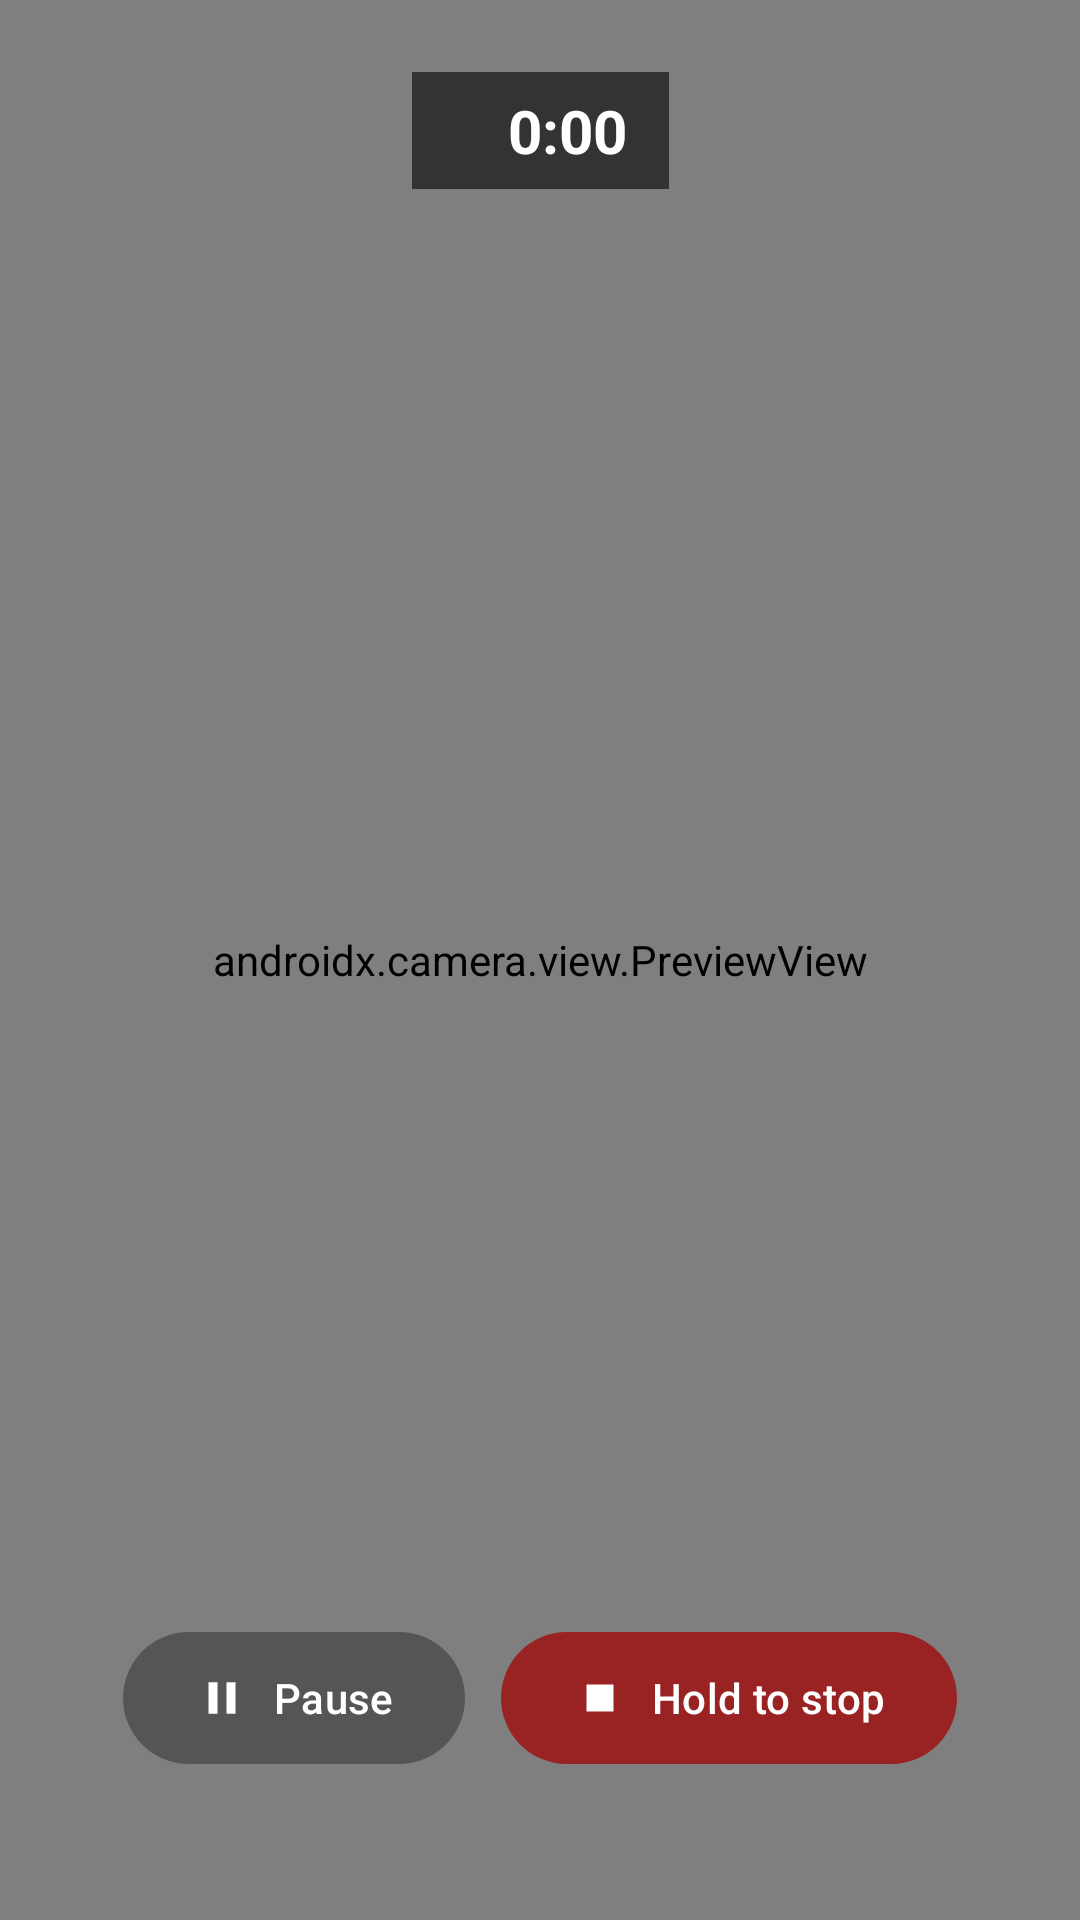

Here is an Android app screen rendered from its layout file. Give the layout XML and the strings, colors and styles it references.
<!-- AndroidManifest.xml: application theme Theme.MirrorTalk26 -->
<!-- res/layout/fragment_recording.xml -->
<?xml version="1.0" encoding="utf-8"?>
<androidx.constraintlayout.widget.ConstraintLayout
    xmlns:android="http://schemas.android.com/apk/res/android"
    xmlns:app="http://schemas.android.com/apk/res-auto"
    android:layout_width="match_parent"
    android:layout_height="match_parent"
    android:background="#000000">

    <androidx.camera.view.PreviewView
        android:id="@+id/previewView"
        android:layout_width="match_parent"
        android:layout_height="match_parent"
        android:clickable="false"
        android:focusable="false"/>

    
    <androidx.cardview.widget.CardView
        android:id="@+id/overlayCard"
        android:layout_width="wrap_content"
        android:layout_height="wrap_content"
        android:layout_margin="16dp"
        app:cardBackgroundColor="#CC000000"
        app:cardCornerRadius="8dp"
        app:layout_constraintTop_toTopOf="parent"
        app:layout_constraintEnd_toEndOf="parent"
        android:visibility="gone">
        <LinearLayout
            android:orientation="vertical"
            android:layout_width="wrap_content"
            android:layout_height="wrap_content"
            android:padding="12dp">
            <TextView android:id="@+id/tvWpm"
                android:layout_width="wrap_content"
                android:layout_height="wrap_content"
                android:text="WPM: --"
                android:textColor="#FFFFFF"
                android:textSize="14sp"/>
            <TextView android:id="@+id/tvFillers"
                android:layout_width="wrap_content"
                android:layout_height="wrap_content"
                android:text="Fillers: 0"
                android:textColor="#FFCC44"
                android:textSize="14sp"
                android:layout_marginTop="4dp"/>
            <TextView android:id="@+id/tvEye"
                android:layout_width="wrap_content"
                android:layout_height="wrap_content"
                android:text="Eye: --%"
                android:textColor="#44FF88"
                android:textSize="14sp"
                android:layout_marginTop="4dp"/>
            <TextView android:id="@+id/tvPartialTranscript"
                android:layout_width="160dp"
                android:layout_height="wrap_content"
                android:text=""
                android:textColor="#AAAACC"
                android:textSize="11sp"
                android:maxLines="2"
                android:ellipsize="start"
                android:layout_marginTop="6dp"
                android:fontFamily="monospace"/>
        </LinearLayout>
    </androidx.cardview.widget.CardView>

    
    <LinearLayout
        android:id="@+id/timerRow"
        android:layout_width="wrap_content"
        android:layout_height="wrap_content"
        android:orientation="horizontal"
        android:gravity="center_vertical"
        android:background="#99000000"
        android:paddingStart="14dp"
        android:paddingEnd="14dp"
        android:paddingTop="6dp"
        android:paddingBottom="6dp"
        app:layout_constraintTop_toTopOf="parent"
        app:layout_constraintStart_toStartOf="parent"
        app:layout_constraintEnd_toEndOf="parent"
        android:layout_marginTop="24dp">
        <View
            android:id="@+id/recDot"
            android:layout_width="10dp"
            android:layout_height="10dp"
            android:background="@drawable/rec_dot"
            android:layout_marginEnd="8dp"/>
        <TextView
            android:id="@+id/tvTimer"
            android:layout_width="wrap_content"
            android:layout_height="wrap_content"
            android:text="0:00"
            android:textColor="#FFFFFF"
            android:textSize="20sp"
            android:textStyle="bold"/>
    </LinearLayout>

    
    <LinearLayout
        android:id="@+id/bottomControls"
        android:layout_width="wrap_content"
        android:layout_height="wrap_content"
        android:orientation="horizontal"
        android:gravity="center_vertical"
        app:layout_constraintBottom_toBottomOf="parent"
        app:layout_constraintStart_toStartOf="parent"
        app:layout_constraintEnd_toEndOf="parent"
        android:layout_marginBottom="48dp">

        
        <com.google.android.material.button.MaterialButton
            android:id="@+id/btnPauseResume"
            android:layout_width="wrap_content"
            android:layout_height="52dp"
            android:text="Pause"
            android:textColor="#FFFFFF"
            android:textSize="14sp"
            android:layout_marginEnd="12dp"
            app:icon="@drawable/ic_pause"
            app:iconGravity="textStart"
            app:iconSize="18dp"
            app:iconTint="#FFFFFF"
            app:backgroundTint="#555555"
            app:cornerRadius="26dp"/>

        
        <com.google.android.material.button.MaterialButton
            android:id="@+id/btnStop"
            android:layout_width="wrap_content"
            android:layout_height="52dp"
            android:text="Hold to stop"
            android:textColor="#FFFFFF"
            android:textSize="14sp"
            app:icon="@drawable/ic_stop"
            app:iconGravity="textStart"
            app:iconSize="18dp"
            app:iconTint="#FFFFFF"
            app:backgroundTint="#992222"
            app:cornerRadius="26dp"/>

    </LinearLayout>

</androidx.constraintlayout.widget.ConstraintLayout>
<!-- resources referenced by this layout -->
<resources>
  <!-- drawable ic_pause (drawable) -->
  <vector xmlns:android="http://schemas.android.com/apk/res/android"
      android:width="24dp" android:height="24dp"
      android:viewportWidth="24" android:viewportHeight="24">
      <path
          android:fillColor="@android:color/white"
          android:pathData="M6,19h4V5H6v14zM14,5v14h4V5h-4z"/>
  </vector>
  <!-- drawable ic_stop (drawable) -->
  <vector xmlns:android="http://schemas.android.com/apk/res/android"
      android:width="24dp" android:height="24dp"
      android:viewportWidth="24" android:viewportHeight="24">
      <path
          android:fillColor="@android:color/white"
          android:pathData="M6,6h12v12H6z"/>
  </vector>
  <style name="Theme.MirrorTalk26" parent="Base.Theme.MirrorTalk26">
          <item name="android:statusBarColor">#0D0D1A</item>
          <item name="android:navigationBarColor">#0D0D1A</item>
          <item name="android:windowTranslucentStatus">false</item>
          <item name="android:windowTranslucentNavigation">false</item>
      </style>
  <style name="Base.Theme.MirrorTalk26" parent="Theme.Material3.DayNight.NoActionBar">
          
          
      </style>
</resources>
